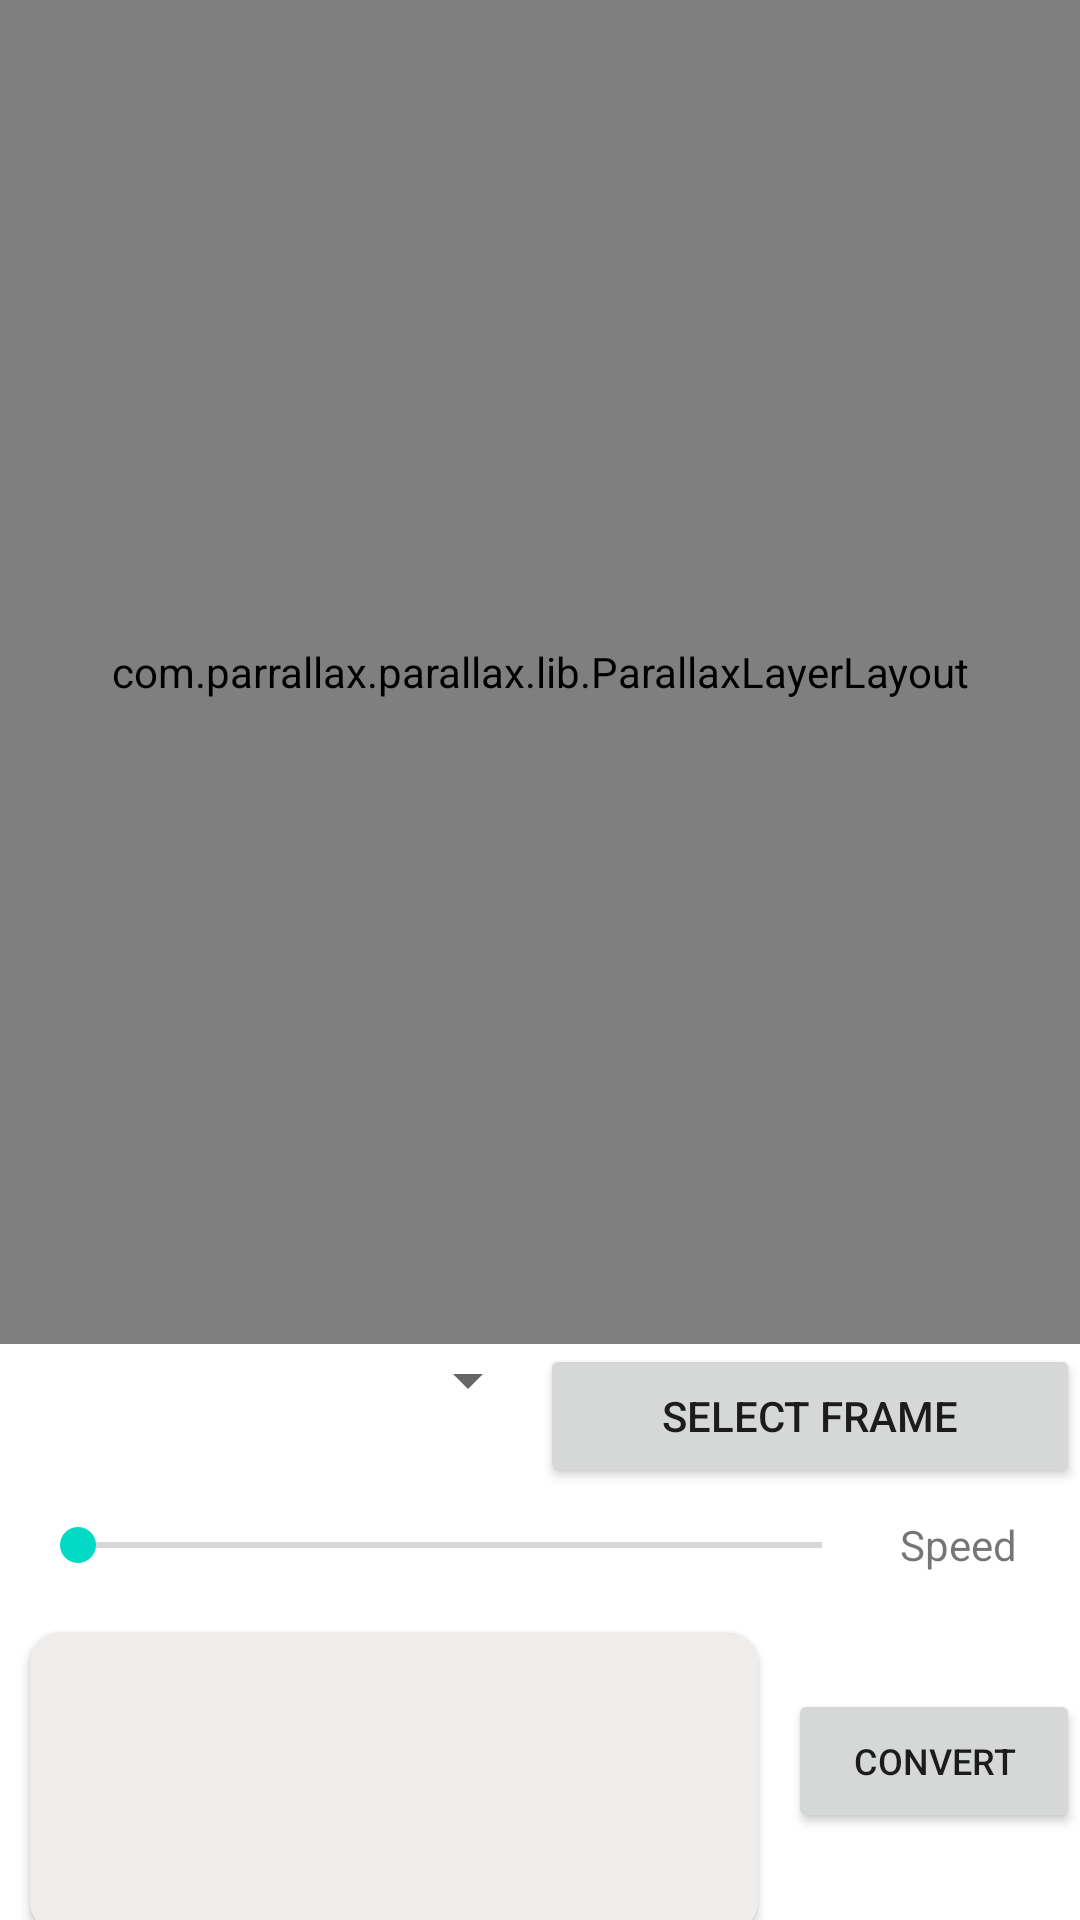

This screen was rendered from an Android layout file. Write that file and the resources it references.
<!-- AndroidManifest.xml: application theme Theme.Parallax -->
<!-- res/layout/activity_main_ovni.xml -->
<?xml version="1.0" encoding="utf-8"?>
<androidx.constraintlayout.widget.ConstraintLayout xmlns:android="http://schemas.android.com/apk/res/android"
              xmlns:app="http://schemas.android.com/apk/res-auto"
              xmlns:tools="http://schemas.android.com/tools"
    android:layout_margin="10dp"
              android:layout_width="match_parent"
              android:layout_height="match_parent"
              tools:context=".MainActivity"
    >

  <Button
      android:id="@+id/fullscreen"
      android:layout_width="50dp"
      android:layout_height="50dp"
      android:clickable="true"
      android:background="@drawable/ic_fullscreen"
      app:layout_constraintEnd_toEndOf="parent"
      app:layout_constraintTop_toTopOf="parent"
      android:focusable="true" />
  <RelativeLayout
      android:id="@+id/ll2"
      android:layout_width="match_parent"
      app:layout_constraintBottom_toTopOf="@id/ll1"
      app:layout_constraintHeight_percent="0.70"
      android:layout_height="0dp">

    <com.parrallax.parallax.lib.ParallaxLayerLayout
        android:id="@+id/parallax"
        android:layout_width="match_parent"
        android:layout_height="match_parent"
        app:parallaxScaleVertical="0.25"
        >

      <com.parrallax.parallax.lib.CustomImageView
          android:id="@+id/image1"
          android:layout_width="300dp"
          android:layout_height="450dp"
          />

      <com.parrallax.parallax.lib.CustomImageView
          android:id="@+id/image2"
          android:layout_width="300dp"
          android:layout_height="450dp"
          />


      <com.parrallax.parallax.lib.CustomImageView
          android:id="@+id/image3"
          android:layout_width="300dp"
          android:layout_height="450dp"

          />

    </com.parrallax.parallax.lib.ParallaxLayerLayout>

  </RelativeLayout>


  <LinearLayout
      app:layout_constraintTop_toBottomOf="@id/ll2"
      android:id="@+id/ll1"
      android:layout_below="@id/ll2"
      android:layout_alignParentBottom="true"
      android:layout_width="match_parent"
      android:layout_height="0dp"
      app:layout_constraintHeight_percent="0.30"
      android:orientation="vertical">

    <LinearLayout
        android:layout_width="match_parent"
        android:layout_height="wrap_content"
      android:orientation="horizontal">
      <Spinner
          android:id="@+id/effect"
          android:layout_width="0dp"
          android:layout_weight="1"
          android:layout_height="wrap_content"/>
      <Button
          android:id="@+id/frame"
          android:layout_width="0dp"
          android:text="Select Frame"
          android:layout_weight="1"
          android:layout_height="wrap_content"/>
    </LinearLayout>
    <LinearLayout
        android:layout_width="match_parent"
        android:layout_height="wrap_content"
      android:orientation="horizontal">
      <SeekBar
          android:id="@+id/speed"
          android:layout_margin="10dp"
          android:accessibilityPaneTitle="speed"
          android:layout_width="0dp"

          android:layout_weight="7"
          android:layout_height="wrap_content"/>

      <TextView
          android:layout_gravity="center"
          android:layout_weight="1.5"
          android:text="Speed"
          android:layout_width="0dp"
          android:layout_height="wrap_content"/>
    </LinearLayout>
    <LinearLayout
        android:layout_gravity="center"
        android:orientation="horizontal"
        android:layout_width="match_parent"
        android:layout_height="wrap_content">

      <androidx.cardview.widget.CardView
          android:layout_width="0dp"
          android:layout_weight="10"
          android:layout_height="100dp"
          android:layout_margin="10dp"
          android:backgroundTint="#EFECEC"
          app:cardCornerRadius="10dp">

        <androidx.recyclerview.widget.RecyclerView
            android:layout_width="match_parent"
            android:layout_height="match_parent"
          android:id="@+id/recycler_view"/>
      </androidx.cardview.widget.CardView>

      <Button
          android:layout_gravity="center"
          android:id="@+id/btn"
          android:text="Convert"
          android:textSize="12dp"
          android:layout_weight="4"
          android:layout_width="0dp"
          android:layout_height="wrap_content"/>
    </LinearLayout>

  </LinearLayout>

</androidx.constraintlayout.widget.ConstraintLayout>
<!-- resources referenced by this layout -->
<resources>
  <style name="Theme.Parallax" parent="Theme.MaterialComponents.DayNight.DarkActionBar">
          
          <item name="colorPrimary">@color/purple_500</item>
          <item name="colorPrimaryVariant">@color/purple_700</item>
          <item name="colorOnPrimary">@color/white</item>
          
          <item name="colorSecondary">@color/teal_200</item>
          <item name="colorSecondaryVariant">@color/teal_700</item>
          <item name="colorOnSecondary">@color/black</item>
          
          <item name="android:statusBarColor" tools:targetApi="l">?attr/colorPrimaryVariant</item>
          
      </style>
  <color name="purple_500">#FF6200EE</color>
  <color name="purple_700">#FF3700B3</color>
  <color name="white">#FFFFFFFF</color>
  <color name="teal_200">#FF03DAC5</color>
  <color name="teal_700">#FF018786</color>
  <color name="black">#FF000000</color>
</resources>
